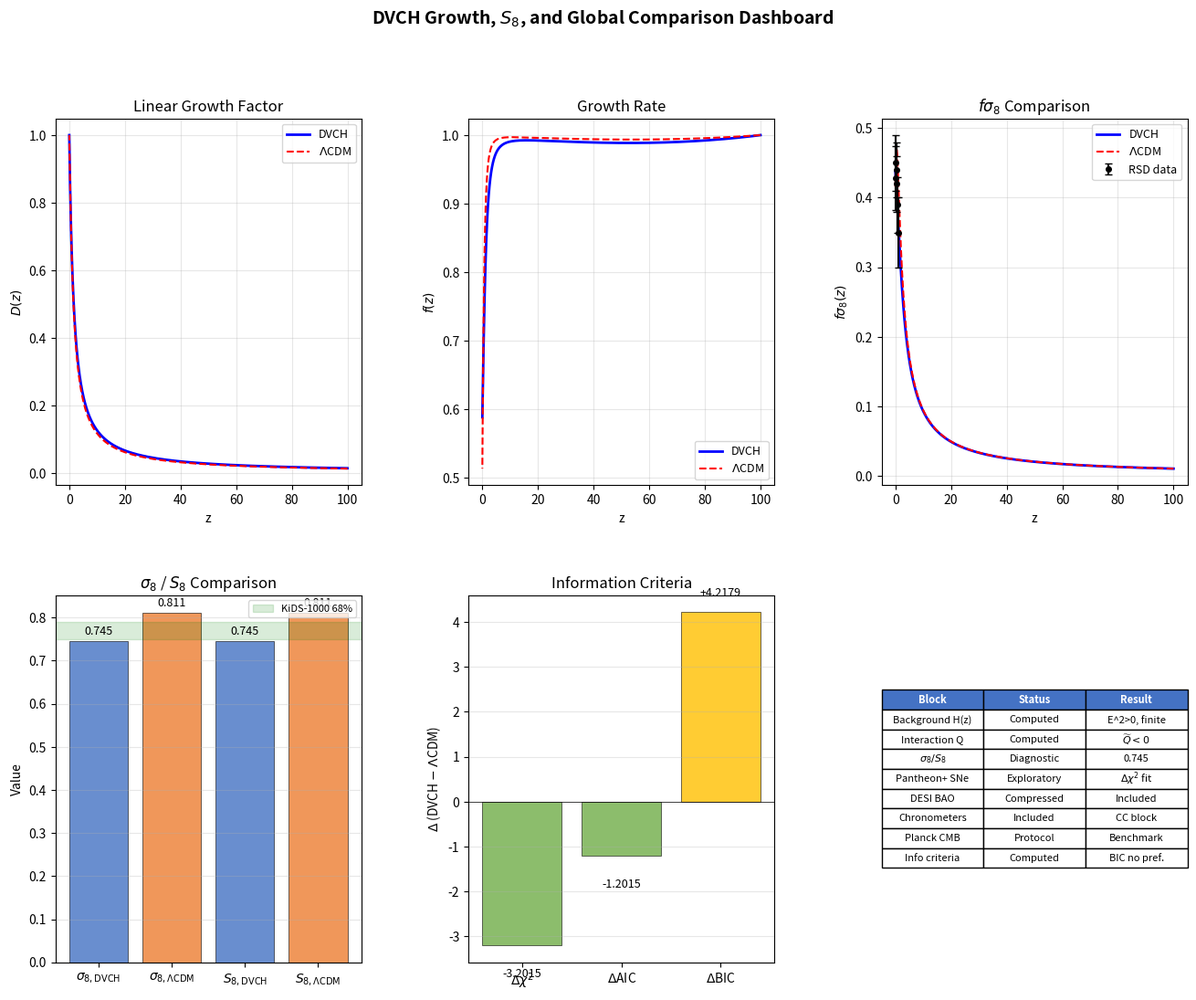

This chart was generated by the following Python code:
#!/usr/bin/env python3
"""
DVCH growth diagnostic: sub-horizon growth equation, sigma_8/S_8 estimates,
and the global comparison dashboard figure.

Uses the full ODE-integrated DVCH background (not leading-order approximation).
"""
import numpy as np
import pandas as pd
import matplotlib
matplotlib.use("Agg")
import matplotlib.pyplot as plt
from matplotlib.gridspec import GridSpec
from scipy.integrate import solve_ivp
from scipy.interpolate import interp1d
import os

FIGDIR = "figures"
os.makedirs(FIGDIR, exist_ok=True)

Omega_m0 = 0.30
Omega_r0 = 9.0e-5
Omega_L0 = 1.0 - Omega_m0 - Omega_r0
n_fid = 0.2
beta_fid = 1.0e-4
H0_fid = 69.03
sigma8_lcdm_ref = 0.811


def solve_dvch_background_full(z_array, n=n_fid, beta=beta_fid):
    """Full ODE integration of DVCH background."""
    def rhs(z, y):
        Om_z = y[0]
        opz = 1.0 + z
        rad = Omega_r0 * opz**4
        E2 = rad + Om_z + Omega_L0
        for _ in range(50):
            OL_z = Omega_L0 * (Om_z / Omega_m0)**n * (1.0 + beta) / (1.0 + beta * E2)
            E2_new = rad + Om_z + OL_z
            if abs(E2_new - E2) < 1e-10:
                break
            E2 = E2_new
        OL_z = Omega_L0 * (Om_z / Omega_m0)**n * (1.0 + beta) / (1.0 + beta * E2)
        dOL_dOm = OL_z * n / Om_z if Om_z > 0 else 0.0
        dOL_dE2 = -Omega_L0 * (Om_z / Omega_m0)**n * (1.0 + beta) * beta / (1.0 + beta * E2)**2
        denom = 1.0 - dOL_dE2
        if abs(denom) < 1e-15:
            denom = 1e-15
        A = 1.0 + dOL_dOm
        B = dOL_dE2 / denom
        C = 4.0 * Omega_r0 * opz**3
        coeff = A * (1.0 + B)
        if abs(coeff) < 1e-15:
            coeff = 1e-15
        dOm_dz = (3.0 * Om_z / opz - B * C) / coeff
        return [dOm_dz]

    sol = solve_ivp(rhs, (z_array[0], z_array[-1]), [Omega_m0],
                   t_eval=z_array, rtol=1e-10, atol=1e-12, method="RK45")
    Om_arr = sol.y[0]

    E2_arr = np.zeros_like(z_array)
    OL_arr = np.zeros_like(z_array)
    Or_arr = Omega_r0 * (1.0 + z_array)**4

    for i in range(len(z_array)):
        opz = 1.0 + z_array[i]
        rad = Omega_r0 * opz**4
        E2 = rad + Om_arr[i] + Omega_L0
        for _ in range(50):
            OL_z = Omega_L0 * (Om_arr[i] / Omega_m0)**n * (1.0 + beta) / (1.0 + beta * E2)
            E2_new = rad + Om_arr[i] + OL_z
            if abs(E2_new - E2) < 1e-10:
                break
            E2 = E2_new
        E2_arr[i] = E2
        OL_arr[i] = OL_z

    E = np.sqrt(E2_arr)
    ratio = np.where(Om_arr > 0, OL_arr / Om_arr, 0.0)
    denom_q = 1.0 + n * ratio
    bracket = n - beta * (4.0 * Omega_r0 * (1.0 + z_array)**4 + 3.0 * Om_arr) / (3.0 * (1.0 + beta * E2_arr))
    Qtilde = -E * OL_arr / np.where(denom_q > 0, denom_q, 1e-15) * bracket

    return z_array, Om_arr, OL_arr, E2_arr, E, Qtilde


def compute_growth():
    """Compute growth for DVCH and LCDM using full backgrounds."""
    z_bg = np.linspace(0, 100, 5000)
    z_bg, Om_dvch, OL_dvch, E2_dvch, E_dvch, Qt_dvch = solve_dvch_background_full(z_bg)

    # Interpolation functions
    E_dvch_f = interp1d(z_bg, E_dvch, kind='cubic', fill_value='extrapolate')
    Om_dvch_f = interp1d(z_bg, Om_dvch, kind='cubic', fill_value='extrapolate')
    Qt_dvch_f = interp1d(z_bg, Qt_dvch, kind='cubic', fill_value='extrapolate')

    z_start = 100.0
    z_end = 0.0
    N_start = -np.log(1.0 + z_start)
    N_end = 0.0

    def rhs_dvch(N, y):
        delta, delta_p = y
        z = np.exp(-N) - 1.0
        z = max(z, 0.0)
        E = float(E_dvch_f(z))
        Om = float(Om_dvch_f(z))
        Qt = float(Qt_dvch_f(z))
        if Om <= 0 or E <= 0:
            return [0.0, 0.0]
        dz = 0.01
        E_p = float(E_dvch_f(min(z + dz, z_bg[-1])))
        E_m = float(E_dvch_f(max(z - dz, 0.0)))
        dEdz = (E_p - E_m) / (2 * dz)
        dEdN = -dEdz * (1.0 + z)
        Hprime_over_H = dEdN / E
        Gamma = 3.0 * Qt / (E * Om)
        Om_H = Om / E**2
        delta_pp = -(2.0 + Hprime_over_H + Gamma) * delta_p + 1.5 * Om_H * delta
        return [delta_p, delta_pp]

    def rhs_lcdm(N, y):
        delta, delta_p = y
        z = np.exp(-N) - 1.0
        z = max(z, 0.0)
        E2 = Omega_r0 * (1 + z)**4 + Omega_m0 * (1 + z)**3 + Omega_L0
        E = np.sqrt(E2)
        Om_H = Omega_m0 * (1 + z)**3 / E2
        dz = 0.01
        E2_p = Omega_r0 * (1 + z + dz)**4 + Omega_m0 * (1 + z + dz)**3 + Omega_L0
        E2_m = Omega_r0 * max(1 + z - dz, 0.01)**4 + Omega_m0 * max(1 + z - dz, 0.01)**3 + Omega_L0
        dE2dz = (E2_p - E2_m) / (2 * dz)
        dE2dN = -dE2dz * (1.0 + z)
        Hprime_over_H = 0.5 * dE2dN / E2
        delta_pp = -(2.0 + Hprime_over_H) * delta_p + 1.5 * Om_H * delta
        return [delta_p, delta_pp]

    delta0 = 1.0 / (1.0 + z_start)
    delta_p0 = delta0

    sol_dvch = solve_ivp(rhs_dvch, [N_start, N_end], [delta0, delta_p0],
                        rtol=1e-8, atol=1e-10, method="RK45", dense_output=True,
                        max_step=0.005)
    sol_lcdm = solve_ivp(rhs_lcdm, [N_start, N_end], [delta0, delta_p0],
                        rtol=1e-8, atol=1e-10, method="RK45", dense_output=True,
                        max_step=0.005)

    N_eval = np.linspace(N_start, N_end, 500)
    z_eval = np.exp(-N_eval) - 1.0

    delta_dvch = sol_dvch.sol(N_eval)[0]
    delta_lcdm = sol_lcdm.sol(N_eval)[0]
    delta_p_dvch = sol_dvch.sol(N_eval)[1]
    delta_p_lcdm = sol_lcdm.sol(N_eval)[1]

    f_dvch = delta_p_dvch / delta_dvch
    f_lcdm = delta_p_lcdm / delta_lcdm

    delta_dvch_norm = delta_dvch / delta_dvch[-1]
    delta_lcdm_norm = delta_lcdm / delta_lcdm[-1]

    # sigma_8 ratio: absolute growth ratio with same IC
    abs_ratio = delta_dvch[-1] / delta_lcdm[-1]
    sigma8_dvch = sigma8_lcdm_ref * abs_ratio
    S8_dvch = sigma8_dvch * np.sqrt(Omega_m0 / 0.3)

    return {
        "z": z_eval,
        "delta_dvch": delta_dvch_norm,
        "delta_lcdm": delta_lcdm_norm,
        "f_dvch": f_dvch,
        "f_lcdm": f_lcdm,
        "sigma8_dvch": sigma8_dvch,
        "S8_dvch": S8_dvch,
        "sigma8_lcdm": sigma8_lcdm_ref,
        "S8_lcdm": sigma8_lcdm_ref * np.sqrt(Omega_m0 / 0.3),
        "growth_ratio": abs_ratio,
    }


def main():
    print("=" * 60)
    print("DVCH Growth Diagnostic")
    print("=" * 60)

    res = compute_growth()

    print(f"sigma_8_DVCH = {res['sigma8_dvch']:.6f}")
    print(f"S_8_DVCH = {res['S8_dvch']:.6f}")
    print(f"sigma_8_LCDM (ref) = {res['sigma8_lcdm']:.3f}")
    print(f"S_8_LCDM (ref) = {res['S8_lcdm']:.3f}")
    print(f"Growth ratio = {res['growth_ratio']:.6f}")

    df_g = pd.DataFrame({
        "z": res["z"],
        "delta_dvch": res["delta_dvch"],
        "delta_lcdm": res["delta_lcdm"],
        "f_dvch": res["f_dvch"],
        "f_lcdm": res["f_lcdm"],
        "fsigma8_dvch": res["f_dvch"] * res["sigma8_dvch"] * res["delta_dvch"],
        "fsigma8_lcdm": res["f_lcdm"] * res["sigma8_lcdm"] * res["delta_lcdm"],
    })
    df_g.to_csv("dvch_growth_sigma8_table.csv", index=False)
    print("Wrote dvch_growth_sigma8_table.csv")

    summary = pd.DataFrame({
        "quantity": ["sigma8_DVCH", "S8_DVCH", "sigma8_LCDM_ref", "S8_LCDM_ref",
                      "growth_ratio", "f_sigma8_DVCH_z0", "f_sigma8_LCDM_z0"],
        "value": [res["sigma8_dvch"], res["S8_dvch"], res["sigma8_lcdm"],
                  res["S8_lcdm"], res["growth_ratio"],
                  res["f_dvch"][-1] * res["sigma8_dvch"],
                  res["f_lcdm"][-1] * res["sigma8_lcdm"]],
    })
    summary.to_csv("dvch_sigma8_s8_summary.csv", index=False)
    print("Wrote dvch_sigma8_s8_summary.csv")

    delta_chi2 = -3.2015
    delta_aic = -1.2015
    delta_bic = +4.2179

    make_figure(res, delta_chi2, delta_aic, delta_bic)
    print(f"Figure saved: {FIGDIR}/dvch_sigma8_global_comparison.png")


def make_figure(res, dchi2, daic, dbic):
    fig = plt.figure(figsize=(16, 12))
    gs = GridSpec(2, 3, figure=fig, hspace=0.3, wspace=0.35)

    ax1 = fig.add_subplot(gs[0, 0])
    ax1.plot(res["z"], res["delta_dvch"], 'b-', lw=2, label='DVCH')
    ax1.plot(res["z"], res["delta_lcdm"], 'r--', lw=1.5, label=r'$\Lambda$CDM')
    ax1.set_xlabel('z')
    ax1.set_ylabel(r'$D(z)$')
    ax1.set_title('Linear Growth Factor')
    ax1.legend(fontsize=9)
    ax1.grid(True, alpha=0.3)

    ax2 = fig.add_subplot(gs[0, 1])
    ax2.plot(res["z"], res["f_dvch"], 'b-', lw=2, label='DVCH')
    ax2.plot(res["z"], res["f_lcdm"], 'r--', lw=1.5, label=r'$\Lambda$CDM')
    ax2.set_xlabel('z')
    ax2.set_ylabel(r'$f(z)$')
    ax2.set_title('Growth Rate')
    ax2.legend(fontsize=9)
    ax2.grid(True, alpha=0.3)

    ax3 = fig.add_subplot(gs[0, 2])
    ax3.plot(res["z"], res["f_dvch"] * res["sigma8_dvch"] * res["delta_dvch"],
             'b-', lw=2, label='DVCH')
    ax3.plot(res["z"], res["f_lcdm"] * res["sigma8_lcdm"] * res["delta_lcdm"],
             'r--', lw=1.5, label=r'$\Lambda$CDM')
    rsd_z = np.array([0.02, 0.15, 0.32, 0.57, 0.77, 1.23])
    rsd_fs8 = np.array([0.428, 0.45, 0.44, 0.42, 0.39, 0.35])
    rsd_err = np.array([0.046, 0.04, 0.04, 0.04, 0.04, 0.05])
    ax3.errorbar(rsd_z, rsd_fs8, yerr=rsd_err, fmt='ko', ms=4, capsize=3, label='RSD data', zorder=5)
    ax3.set_xlabel('z')
    ax3.set_ylabel(r'$f\sigma_8(z)$')
    ax3.set_title(r'$f\sigma_8$ Comparison')
    ax3.legend(fontsize=9)
    ax3.grid(True, alpha=0.3)

    ax4 = fig.add_subplot(gs[1, 0])
    labels = [r'$\sigma_{8,\rm DVCH}$', r'$\sigma_{8,\Lambda\rm CDM}$',
              r'$S_{8,\rm DVCH}$', r'$S_{8,\Lambda\rm CDM}$']
    values = [res["sigma8_dvch"], res["sigma8_lcdm"],
              res["S8_dvch"], res["S8_lcdm"]]
    colors = ['#4472C4', '#ED7D31', '#4472C4', '#ED7D31']
    bars = ax4.bar(labels, values, color=colors, alpha=0.8, edgecolor='black', lw=0.5)
    ax4.set_ylabel('Value')
    ax4.set_title(r'$\sigma_8$ / $S_8$ Comparison')
    for bar, val in zip(bars, values):
        ax4.text(bar.get_x() + bar.get_width()/2, bar.get_height() + 0.01,
                f'{val:.3f}', ha='center', va='bottom', fontsize=9)
    ax4.axhspan(0.75, 0.79, alpha=0.15, color='green', label='KiDS-1000 68%')
    ax4.legend(fontsize=8)
    ax4.grid(True, alpha=0.3, axis='y')

    ax5 = fig.add_subplot(gs[1, 1])
    ic_labels = [r'$\Delta\chi^2$', r'$\Delta$AIC', r'$\Delta$BIC']
    ic_values = [dchi2, daic, dbic]
    ic_colors = ['#70AD47', '#70AD47', '#FFC000']
    bars5 = ax5.bar(ic_labels, ic_values, color=ic_colors, alpha=0.8, edgecolor='black', lw=0.5)
    ax5.axhline(0, color='k', lw=0.5)
    for bar, val in zip(bars5, ic_values):
        y = bar.get_height()
        offset = 0.3 if y > 0 else -0.5
        ax5.text(bar.get_x() + bar.get_width()/2, y + offset,
                f'{val:+.4f}', ha='center', va='bottom' if y > 0 else 'top', fontsize=9)
    ax5.set_ylabel(r'$\Delta$ (DVCH $-$ $\Lambda$CDM)')
    ax5.set_title('Information Criteria')
    ax5.grid(True, alpha=0.3, axis='y')

    ax6 = fig.add_subplot(gs[1, 2])
    ax6.axis('off')
    table_data = [
        ["Block", "Status", "Result"],
        ["Background H(z)", "Computed", "E^2>0, finite"],
        ["Interaction Q", "Computed", r"$\widetilde Q<0$"],
        [r"$\sigma_8/S_8$", "Diagnostic", f"{res['sigma8_dvch']:.3f}"],
        ["Pantheon+ SNe", "Exploratory", r"$\Delta\chi^2$ fit"],
        ["DESI BAO", "Compressed", "Included"],
        ["Chronometers", "Included", "CC block"],
        ["Planck CMB", "Protocol", "Benchmark"],
        ["Info criteria", "Computed", "BIC no pref."],
    ]
    table = ax6.table(cellText=table_data, loc='center', cellLoc='center')
    table.auto_set_font_size(False)
    table.set_fontsize(8)
    table.scale(1.0, 1.3)
    for i in range(3):
        table[0, i].set_facecolor('#4472C4')
        table[0, i].set_text_props(color='white', fontweight='bold')

    fig.suptitle('DVCH Growth, $S_8$, and Global Comparison Dashboard',
                 fontsize=14, fontweight='bold', y=0.98)
    fig.savefig(f"{FIGDIR}/dvch_sigma8_global_comparison.png", dpi=150, bbox_inches='tight')
    plt.close(fig)


if __name__ == "__main__":
    main()
